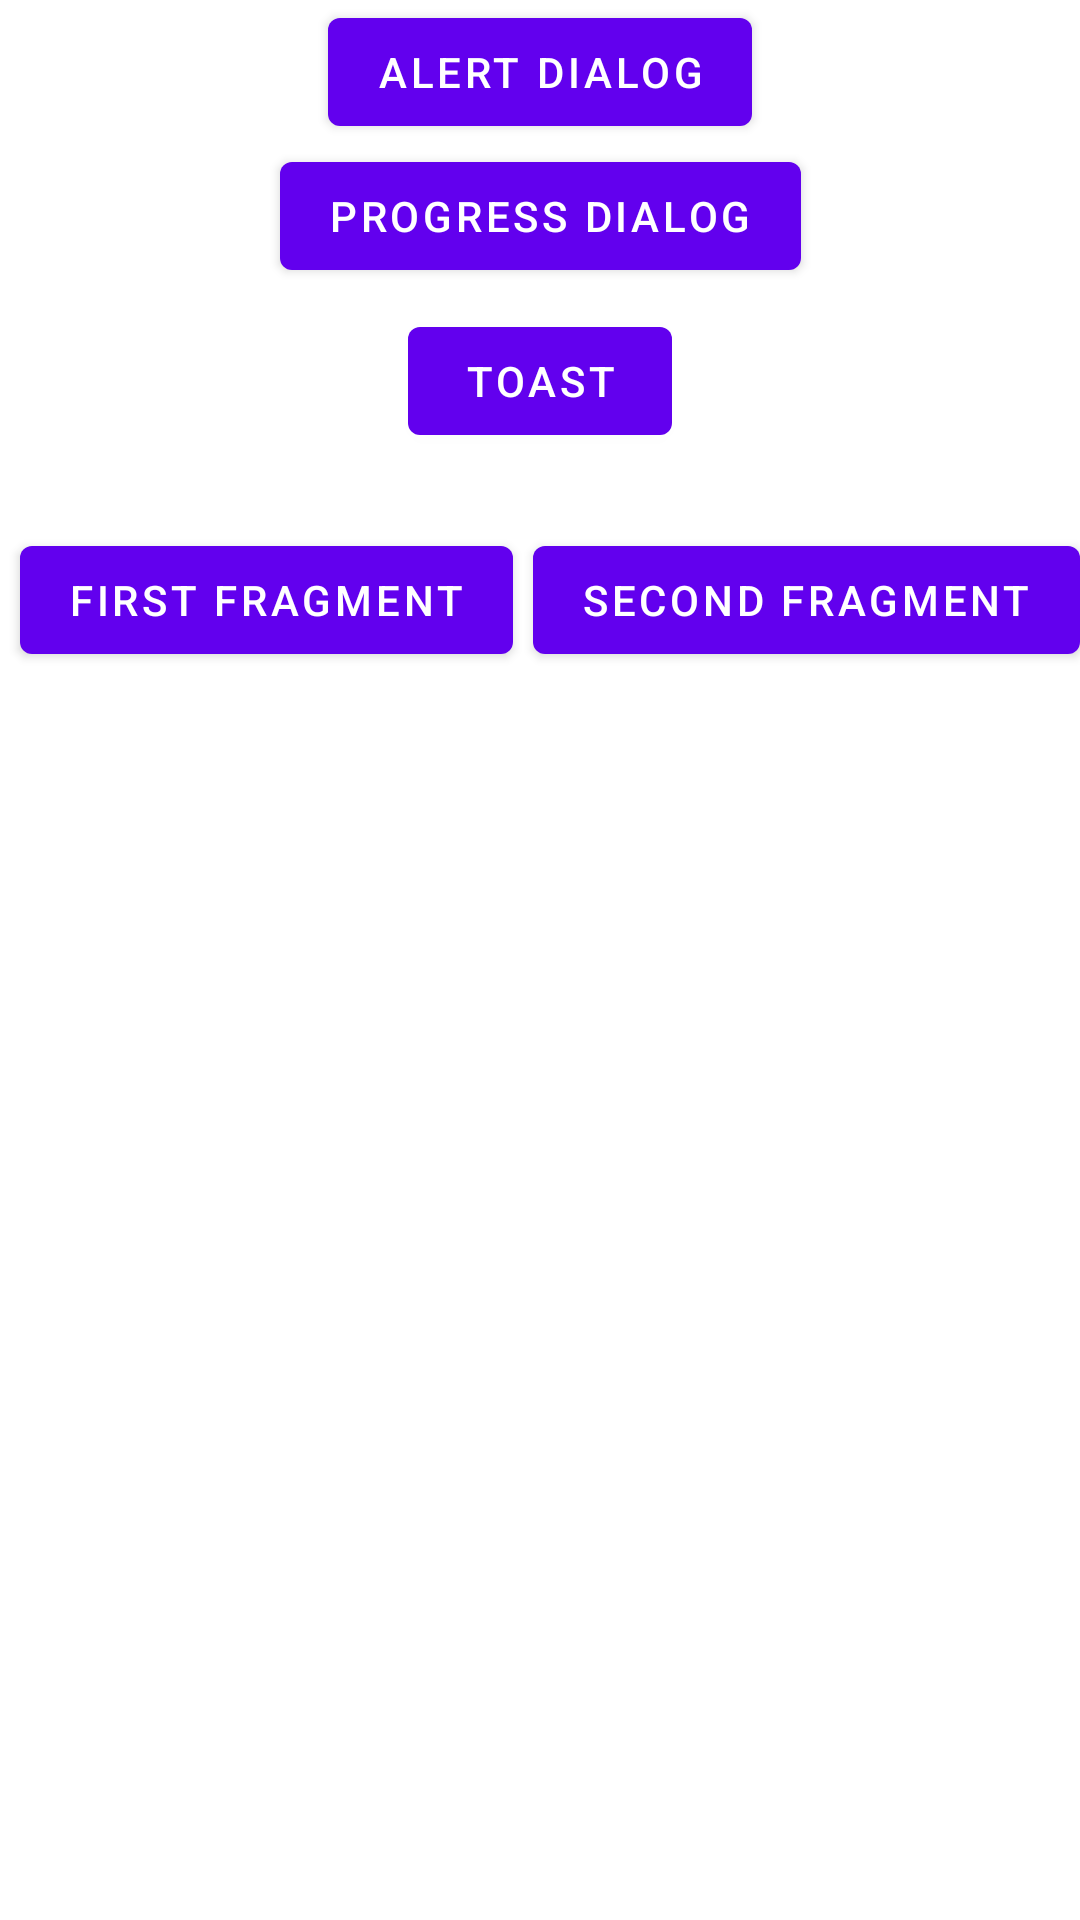

Write the Android layout XML for this screen, with the resource values it uses.
<!-- AndroidManifest.xml: activity theme Theme.LearningAndroid.NoActionBar -->
<!-- res/layout/activity_islemler.xml -->
<?xml version="1.0" encoding="utf-8"?>
<androidx.constraintlayout.widget.ConstraintLayout xmlns:android="http://schemas.android.com/apk/res/android"
    xmlns:app="http://schemas.android.com/apk/res-auto"
    xmlns:tools="http://schemas.android.com/tools"
    android:layout_width="match_parent"
    android:layout_height="match_parent"
    tools:context=".activity.IslemlerActivity">

    <Button
        android:id="@+id/buttonAlertDialog"
        android:layout_width="wrap_content"
        android:layout_height="wrap_content"
        android:text="Alert Dialog"
        app:layout_constraintEnd_toEndOf="parent"
        app:layout_constraintStart_toStartOf="parent"
        app:layout_constraintTop_toTopOf="parent" />

    <Button
        android:id="@+id/buttonProgressDialog"
        android:layout_width="wrap_content"
        android:layout_height="wrap_content"
        android:text="Progress Dialog"
        app:layout_constraintEnd_toEndOf="parent"
        app:layout_constraintStart_toStartOf="parent"
        app:layout_constraintTop_toBottomOf="@+id/buttonAlertDialog" />

    <Button
        android:id="@+id/buttonToast"
        android:layout_width="wrap_content"
        android:layout_height="wrap_content"
        android:layout_marginTop="7dp"
        android:text="Toast"
        app:layout_constraintEnd_toEndOf="parent"
        app:layout_constraintStart_toStartOf="parent"
        app:layout_constraintTop_toBottomOf="@+id/buttonProgressDialog" />

    <LinearLayout
        android:layout_width="match_parent"
        android:layout_height="0dp"
        android:layout_marginTop="20dp"
        android:orientation="vertical"
        app:layout_constraintBottom_toBottomOf="parent"
        app:layout_constraintEnd_toEndOf="parent"
        app:layout_constraintStart_toStartOf="parent"
        app:layout_constraintTop_toBottomOf="@+id/buttonFirstFragment">

        <FrameLayout
            android:id="@+id/frame_layout"
            android:layout_width="match_parent"
            android:layout_height="match_parent">

        </FrameLayout>
    </LinearLayout>

    <Button
        android:id="@+id/buttonFirstFragment"
        android:layout_width="wrap_content"
        android:layout_height="wrap_content"
        android:layout_marginTop="25dp"
        android:text="First Fragment"
        app:layout_constraintEnd_toStartOf="@+id/buttonSecondFragment"
        app:layout_constraintStart_toStartOf="parent"
        app:layout_constraintTop_toBottomOf="@+id/buttonToast" />

    <Button
        android:id="@+id/buttonSecondFragment"
        android:layout_width="wrap_content"
        android:layout_height="wrap_content"
        android:layout_marginTop="25dp"
        android:text="Second Fragment"
        app:layout_constraintEnd_toEndOf="parent"
        app:layout_constraintTop_toBottomOf="@+id/buttonToast" />
</androidx.constraintlayout.widget.ConstraintLayout>
<!-- resources referenced by this layout -->
<resources>
  <style name="Theme.LearningAndroid.NoActionBar">
          <item name="windowActionBar">true</item>
          <item name="windowNoTitle">true</item>
      </style>
</resources>
